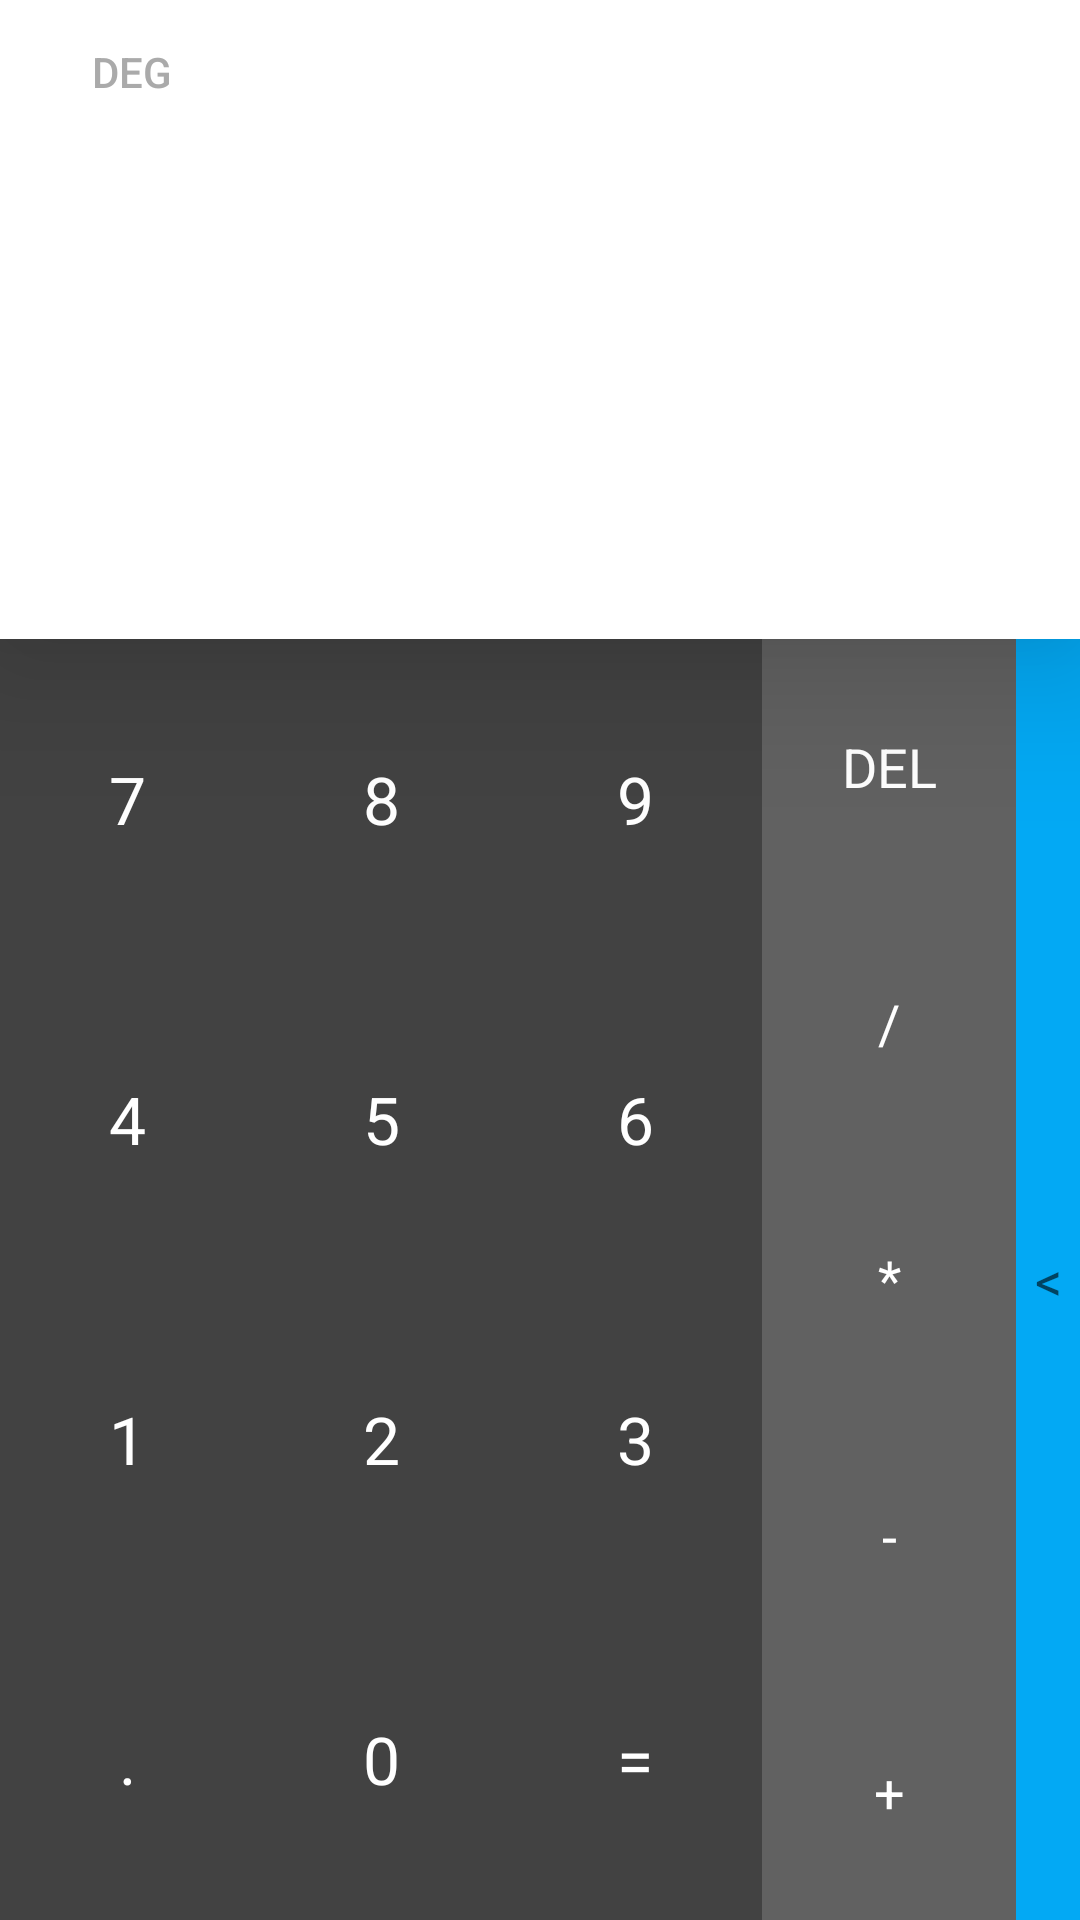

Write the Android layout XML for this screen, with the resource values it uses.
<!-- AndroidManifest.xml: application theme AppTheme -->
<!-- res/layout/activity_main.xml -->
<?xml version="1.0" encoding="utf-8"?>
<LinearLayout xmlns:android="http://schemas.android.com/apk/res/android"
    xmlns:app="http://schemas.android.com/apk/res-auto"
    xmlns:tools="http://schemas.android.com/tools"
    android:layout_width="match_parent"
    android:layout_height="match_parent"
    android:orientation="vertical"
    tools:context=".MainActivity">

    <android.support.v7.widget.Toolbar
        android:id="@+id/tool_bar_main_screen"
        android:layout_width="match_parent"
        android:layout_height="wrap_content"
        android:background="@android:color/white"
        android:elevation="30dp"
        android:gravity="start"
        android:theme="@style/AppTheme"
        app:contentInsetStart="0dp">

        <LinearLayout
            android:layout_width="match_parent"
            android:layout_height="match_parent"
            android:orientation="vertical">

            <Button
                android:id="@+id/angle_type_button"
                android:layout_width="wrap_content"
                android:layout_height="wrap_content"
                android:background="@android:color/transparent"
                android:onClick="angleChange"
                android:text="DEG"
                android:textColor="@android:color/darker_gray" />

            <EditText
                android:id="@+id/user_input"
                android:layout_width="match_parent"
                android:layout_height="0dp"
                android:layout_weight="1"
                android:background="@android:color/transparent"
                android:gravity="end"
                android:inputType="number"
                android:text="     "
                android:textSize="60sp" />

            <View
                android:layout_width="match_parent"
                android:layout_height="85dp"
                android:background="@android:color/white" />

        </LinearLayout>

    </android.support.v7.widget.Toolbar>

    <android.support.v4.widget.DrawerLayout
        android:id="@+id/calculator_buttons_drawer"
        android:layout_width="match_parent"
        android:layout_height="match_parent">

        <LinearLayout
            android:layout_width="match_parent"
            android:layout_height="match_parent"
            android:orientation="horizontal">

            <GridLayout
                android:layout_width="0dp"
                android:layout_height="match_parent"
                android:layout_weight="6"
                android:columnCount="3">

                <Button
                    style="@style/buttonNum"
                    android:onClick="inputDisplay"
                    android:text="7" />

                <Button
                    style="@style/buttonNum"
                    android:onClick="inputDisplay"
                    android:text="8" />

                <Button
                    style="@style/buttonNum"
                    android:onClick="inputDisplay"
                    android:text="9" />

                <Button
                    style="@style/buttonNum"
                    android:onClick="inputDisplay"
                    android:text="4" />

                <Button
                    style="@style/buttonNum"
                    android:onClick="inputDisplay"
                    android:text="5" />

                <Button
                    style="@style/buttonNum"
                    android:onClick="inputDisplay"
                    android:text="6" />

                <Button
                    style="@style/buttonNum"
                    android:onClick="inputDisplay"
                    android:text="1" />

                <Button
                    style="@style/buttonNum"
                    android:onClick="inputDisplay"
                    android:text="2" />

                <Button
                    style="@style/buttonNum"
                    android:onClick="inputDisplay"
                    android:text="3" />

                <Button
                    style="@style/buttonNum"
                    android:text="." />

                <Button
                    style="@style/buttonNum"
                    android:onClick="inputDisplay"
                    android:text="0" />

                <Button
                    style="@style/buttonNum"
                    android:text="=" />

            </GridLayout>

            <GridLayout
                android:layout_width="0dp"
                android:layout_height="match_parent"
                android:layout_weight="2"
                android:columnCount="1"
                android:rowCount="5">

                <Button
                    style="@style/buttonOpe"
                    android:onClick="characterIncrementer"
                    android:text="DEL" />

                <Button
                    style="@style/buttonOpe"
                    android:onClick="characterIncrementer"
                    android:text="/" />

                <Button
                    style="@style/buttonOpe"
                    android:onClick="characterIncrementer"
                    android:text="*" />

                <Button
                    style="@style/buttonOpe"
                    android:onClick="inputDisplay"
                    android:text="-" />

                <Button
                    style="@style/buttonOpe"
                    android:onClick="inputDisplay"
                    android:text="+" />

            </GridLayout>

            <TextView
                android:id="@+id/drag_view"
                android:layout_width="0dp"
                android:layout_height="match_parent"
                android:layout_weight="0.5"
                android:background="#03A9F4"
                android:gravity="center"
                android:text="&lt;"
                android:textAppearance="?android:textAppearanceMedium" />

        </LinearLayout>

        <android.support.design.widget.NavigationView
            android:id="@+id/nv"
            android:layout_width="wrap_content"
            android:layout_height="match_parent"
            android:layout_gravity="start"
            app:headerLayout="@layout/slider_layout">

        </android.support.design.widget.NavigationView>

    </android.support.v4.widget.DrawerLayout>

</LinearLayout>
<!-- res/layout/slider_layout.xml (included above) -->
<?xml version="1.0" encoding="utf-8"?>
<GridLayout
    xmlns:android="http://schemas.android.com/apk/res/android" android:layout_width="match_parent"
    android:layout_height="match_parent"
    android:maxWidth="0dp"
    android:layout_weight="3"
    android:columnCount="3"
    android:rowCount="5">

    <Button android:text="INV"
        style="@style/buttonSli" />
    <Button android:text="RAD"
        style="@style/buttonSli"/>
    <Button android:text="%"
        style="@style/buttonSli"/>
    <Button android:text="sin"
        style="@style/buttonSli"/>
    <Button android:text="cos"
        style="@style/buttonSli"/>
    <Button android:text="tan"
        style="@style/buttonSli"/>
    <Button android:text="ln"
        style="@style/buttonSli"/>
    <Button android:text="log"
        style="@style/buttonSli"/>
    <Button android:text="!"
        style="@style/buttonSli"/>
    <Button android:text="pi"
        style="@style/buttonSli"/>
    <Button android:text="e"
        style="@style/buttonSli"/>
    <Button android:text="^"
        style="@style/buttonSli"/>
    <Button android:text="("
        style="@style/buttonSli"/>
    <Button android:text=")"
        style="@style/buttonSli"/>
    <Button android:text="root"
        style="@style/buttonSli"/>

</GridLayout>
<!-- resources referenced by this layout -->
<resources>
  <style name="AppTheme" parent="Theme.AppCompat.Light.NoActionBar">
          
          <item name="colorPrimary">@color/colorPrimary</item>
          <item name="colorPrimaryDark">@color/colorPrimaryDark</item>
          <item name="colorAccent">@color/colorAccent</item>
          <item name="android:statusBarColor">@android:color/transparent</item>
      </style>
  <style name="buttonNum">
  
          <item name="android:layout_height">0dp</item>
          <item name="android:layout_width">0dp</item>
          <item name="android:layout_columnWeight">1</item>
          <item name="android:layout_rowWeight">1</item>
          <item name="android:textAppearance">?android:textAppearanceLarge</item>
          <item name="android:background">#424242</item>
          <item name="android:textColor">@android:color/white</item>
  
      </style>
  <style name="buttonOpe">
  
          <item name="android:layout_height">0dp</item>
          <item name="android:layout_width">0dp</item>
          <item name="android:layout_columnWeight">1</item>
          <item name="android:layout_rowWeight">1</item>
          <item name="android:textAppearance">?android:textAppearanceMedium</item>
          <item name="android:background">#616161</item>
          <item name="android:textColor">@android:color/white</item>
  
      </style>
  <style name="buttonSli">
  
          <item name="android:layout_height">0dp</item>
          <item name="android:layout_width">0dp</item>
          <item name="android:layout_columnWeight">1</item>
          <item name="android:layout_rowWeight">1</item>
          <item name="android:textAppearance">?android:textAppearanceMedium</item>
          <item name="android:background">#03A9F4</item>
          <item name="android:textColor">@android:color/white</item>
  
      </style>
  <!-- not gathered from this repository: default colours our renderer supplied (Android Studio template values) -->
  <color name="colorPrimary">#FF6200EE</color>
  <color name="colorPrimaryDark">#FF3700B3</color>
  <color name="colorAccent">#FF03DAC5</color>
</resources>
